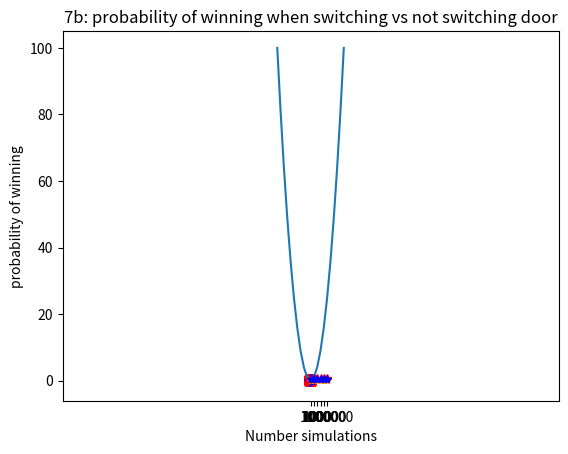

Python code for this plot:
import numpy as np
import matplotlib.pyplot as plt
import random
#1
diceRolls = []
for i in range(10):
    diceRolls.append(random.randint(0,6))
diceRolls.sort()
print(f"1a: ascending order: {sorted(diceRolls)}")
print(f"1b: descending order: {sorted(diceRolls, reverse = True)}")
print(f"1c: Maximum: {diceRolls[-1]}, Minimum: {diceRolls[0]}")

#2
mat = ["vegetarisk lasagne", "spaghetti", "fisk", "grönsakssoppa", "pannkakor"]
veckodagar = ["mån", "tis", "ons", "tors", "fre"]
for dag, mat in zip(veckodagar, mat):
    print(f"2: {dag}: {mat}")

#3
squares = [x*x for x in range(-10, 11)]
print(f"3a: {squares}")
plt.plot(range(-10, 11), squares)
plt.title("3b: x^2")
plt.xlabel("Längd")
plt.ylabel("area")
plt.show()

#4
firstRow = [f"{x}1" for x in "ABCDEFGH"]
print(f"4a: {firstRow}")
chessBoard = [[f"{row}{column}" for row in "ABCDEFGH"] for column in range(1,9)] #note to self- good list comprehension
print(f"4b: {chessBoard}")

#5 Note to self- Matplotlib info
random.seed(1)
diceRollSix = 0
for i in range(100):
    if random.randint(1,6) == 6:
        diceRollSix += 1
print(f"5a: antal sexor rullade av 100: {diceRollSix}")
diceRollSix = 0
diceStatsX = []
diceStatsY = []
for i in range(1, 1000001):
    if random.randint(1,6) == 6:
        diceRollSix += 1
    if i == 10 or i == 100 or i == 1000 or i == 10000 or i == 100000 or i == 1000000:
        diceStatsX.append(i)
        diceStatsY.append(diceRollSix / i)
print(f"5b: {diceStatsY} sannorlikhet att få en sexa efter {diceStatsX} kast")
plt.plot(diceStatsY, "-*")
plt.title("5c: the probability of six for different numbers of rolls")
plt.xticks([0, 1, 2, 3, 4, 5], diceStatsX)
plt.xlabel("Number of dice rolls")
plt.ylabel("Probability")
plt.show()

#6
points = []
distance = []
red, blue = 0, 0
for i in range(5000):
    points.append([random.uniform(-1, 1), random.uniform(-1, 1)])
    distance.append(np.sqrt(np.pow(points[i][0], 2) + np.pow(points[i][1], 2)))
    if distance[i] > 1:
        points[i].insert(2, 'red')
        red += 1
    else:
        points[i].insert(2, 'blue')
        blue += 1
plt.scatter([x[0] for x in points], [y[1] for y in points], color = [c[2] for c in points], s = 10)
plt.axis('equal')
plt.show()
#Note to self- Fråga om convergence, hur tar jag reda på det?¨

#7
statistik = []
doorStatsX = []
switchStatsY = []
stayStatsY = []
for i in range(1, 1000001):
    kanin = random.randint(1,3)
    valdDörr = random.randint(1,3)
    statistik.append([kanin, valdDörr])
    if i == 10 or i == 100 or i == 1000 or i == 10000 or i == 100000 or i == 1000000:
        resultat = [1 for row in statistik if row[0] == row[1]]
        stayStatsY.append(resultat.count(1) / len(statistik))
        switchStatsY.append((len(statistik) - resultat.count(1)) / len(statistik))
        doorStatsX.append(i)
plt.plot(switchStatsY, "-*", label = "switch", color = "red")
plt.plot(stayStatsY, "-*", label = "stay", color = "blue")
plt.title("7b: probability of winning when switching vs not switching door")
plt.xticks([0, 1, 2, 3, 4, 5], diceStatsX)
plt.xlabel("Number simulations")
plt.ylabel("probability of winning")
plt.show()